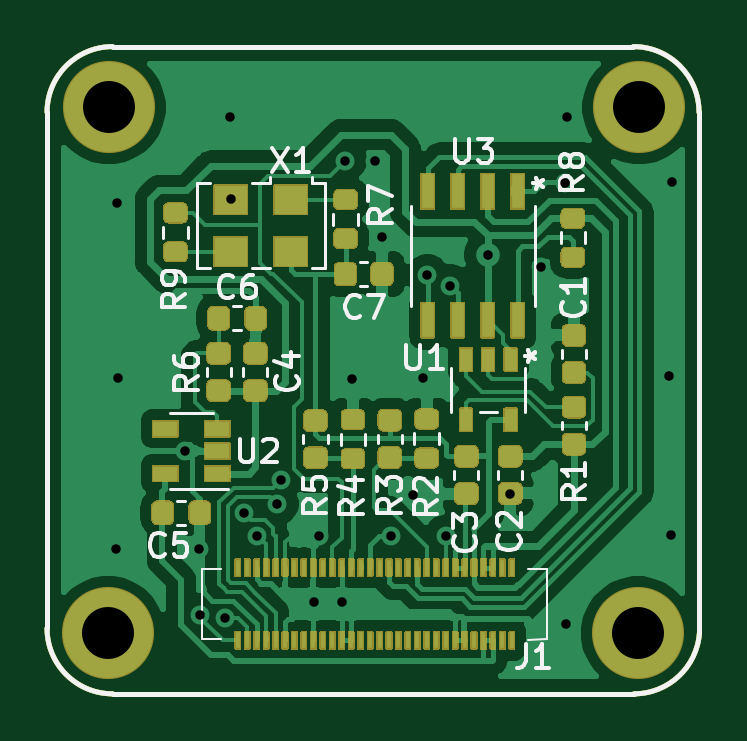
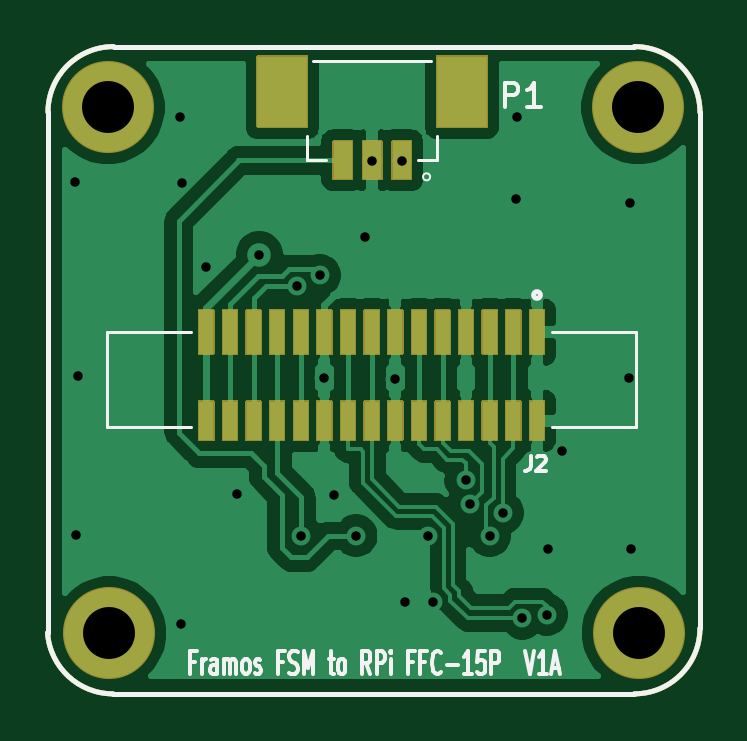
Circuit board: 11 layer files. Board 27.6 x 27.4 mm.
- bottom_copper: framos_FSM_IMX_2LANE_Jetson_Adapter-B_Cu.gbr (49806 bytes)
- bottom_mask: framos_FSM_IMX_2LANE_Jetson_Adapter-B_Mask.gbr (13025 bytes)
- paste: framos_FSM_IMX_2LANE_Jetson_Adapter-B_Paste.gbr (2151 bytes)
- bottom_silk: framos_FSM_IMX_2LANE_Jetson_Adapter-B_SilkS.gbr (8843 bytes)
- outline: framos_FSM_IMX_2LANE_Jetson_Adapter-Edge_Cuts.gbr (1073 bytes)
- top_copper: framos_FSM_IMX_2LANE_Jetson_Adapter-F_Cu.gbr (90540 bytes)
- top_mask: framos_FSM_IMX_2LANE_Jetson_Adapter-F_Mask.gbr (39862 bytes)
- paste: framos_FSM_IMX_2LANE_Jetson_Adapter-F_Paste.gbr (14488 bytes)
- top_silk: framos_FSM_IMX_2LANE_Jetson_Adapter-F_SilkS.gbr (18327 bytes)
- drill: framos_FSM_IMX_2LANE_Jetson_Adapter-NPTH.drl (352 bytes)
- drill: framos_FSM_IMX_2LANE_Jetson_Adapter-PTH.drl (1031 bytes)

=== bottom_copper: framos_FSM_IMX_2LANE_Jetson_Adapter-B_Cu.gbr (49806 bytes, source omitted) ===
=== bottom_mask: framos_FSM_IMX_2LANE_Jetson_Adapter-B_Mask.gbr (13025 bytes, source omitted) ===
=== paste: framos_FSM_IMX_2LANE_Jetson_Adapter-B_Paste.gbr ===
%TF.GenerationSoftware,KiCad,Pcbnew,5.1.12-84ad8e8a86~92~ubuntu18.04.1*%
%TF.CreationDate,2024-08-09T12:32:27+07:00*%
%TF.ProjectId,framos_FSM_IMX_2LANE_Jetson_Adapter,6672616d-6f73-45f4-9653-4d5f494d585f,rev?*%
%TF.SameCoordinates,Original*%
%TF.FileFunction,Paste,Bot*%
%TF.FilePolarity,Positive*%
%FSLAX46Y46*%
G04 Gerber Fmt 4.6, Leading zero omitted, Abs format (unit mm)*
G04 Created by KiCad (PCBNEW 5.1.12-84ad8e8a86~92~ubuntu18.04.1) date 2024-08-09 12:32:27*
%MOMM*%
%LPD*%
G01*
G04 APERTURE LIST*
%TA.AperFunction,Profile*%
%ADD10C,0.200000*%
%TD*%
%ADD11R,2.100000X3.000000*%
%ADD12R,0.800000X1.600000*%
%ADD13R,0.600000X1.850000*%
%ADD14R,0.600000X1.650000*%
G04 APERTURE END LIST*
D10*
X136475000Y-52525000D02*
X136493537Y-74564288D01*
X136493537Y-74564288D02*
G75*
G02*
X133725000Y-77150000I-2768537J189288D01*
G01*
X111650000Y-77150000D02*
G75*
G02*
X108875000Y-74375000I0J2775000D01*
G01*
X133700000Y-49750000D02*
G75*
G02*
X136475000Y-52525000I0J-2775000D01*
G01*
X108875000Y-52525000D02*
G75*
G02*
X111650000Y-49750000I2775000J0D01*
G01*
X108875000Y-74375000D02*
X108875000Y-52525000D01*
X133725000Y-77150000D02*
X111650000Y-77150000D01*
X111650000Y-49750000D02*
X133700000Y-49750000D01*
D11*
%TO.C,P1*%
X126548040Y-51664280D03*
X118948040Y-51664280D03*
D12*
X123998040Y-54564280D03*
X122748040Y-54564280D03*
X121498040Y-54564280D03*
%TD*%
D13*
%TO.C,J2*%
X115773440Y-61840760D03*
D14*
X115773440Y-65590760D03*
D13*
X116773440Y-61840760D03*
X117773440Y-61840760D03*
X118773440Y-61840760D03*
X119773440Y-61840760D03*
X120773440Y-61840760D03*
X121773440Y-61840760D03*
X122773440Y-61840760D03*
X123773440Y-61840760D03*
X124773440Y-61840760D03*
X125773440Y-61840760D03*
X126773440Y-61840760D03*
X127773440Y-61840760D03*
X128773440Y-61840760D03*
X129773440Y-61840760D03*
D14*
X116773440Y-65590760D03*
X117773440Y-65590760D03*
X118773440Y-65590760D03*
X119773440Y-65590760D03*
X120773440Y-65590760D03*
X121773440Y-65590760D03*
X122773440Y-65590760D03*
X123773440Y-65590760D03*
X124773440Y-65590760D03*
X125773440Y-65590760D03*
X126773440Y-65590760D03*
X127773440Y-65590760D03*
X128773440Y-65590760D03*
X129773440Y-65590760D03*
%TD*%
M02*

=== bottom_silk: framos_FSM_IMX_2LANE_Jetson_Adapter-B_SilkS.gbr (8843 bytes, source omitted) ===
=== outline: framos_FSM_IMX_2LANE_Jetson_Adapter-Edge_Cuts.gbr ===
%TF.GenerationSoftware,KiCad,Pcbnew,5.1.12-84ad8e8a86~92~ubuntu18.04.1*%
%TF.CreationDate,2024-08-09T12:32:27+07:00*%
%TF.ProjectId,framos_FSM_IMX_2LANE_Jetson_Adapter,6672616d-6f73-45f4-9653-4d5f494d585f,rev?*%
%TF.SameCoordinates,Original*%
%TF.FileFunction,Profile,NP*%
%FSLAX46Y46*%
G04 Gerber Fmt 4.6, Leading zero omitted, Abs format (unit mm)*
G04 Created by KiCad (PCBNEW 5.1.12-84ad8e8a86~92~ubuntu18.04.1) date 2024-08-09 12:32:27*
%MOMM*%
%LPD*%
G01*
G04 APERTURE LIST*
%TA.AperFunction,Profile*%
%ADD10C,0.200000*%
%TD*%
G04 APERTURE END LIST*
D10*
X136475000Y-52525000D02*
X136493537Y-74564288D01*
X136493537Y-74564288D02*
G75*
G02*
X133725000Y-77150000I-2768537J189288D01*
G01*
X111650000Y-77150000D02*
G75*
G02*
X108875000Y-74375000I0J2775000D01*
G01*
X133700000Y-49750000D02*
G75*
G02*
X136475000Y-52525000I0J-2775000D01*
G01*
X108875000Y-52525000D02*
G75*
G02*
X111650000Y-49750000I2775000J0D01*
G01*
X108875000Y-74375000D02*
X108875000Y-52525000D01*
X133725000Y-77150000D02*
X111650000Y-77150000D01*
X111650000Y-49750000D02*
X133700000Y-49750000D01*
M02*

=== top_copper: framos_FSM_IMX_2LANE_Jetson_Adapter-F_Cu.gbr (90540 bytes, source omitted) ===
=== top_mask: framos_FSM_IMX_2LANE_Jetson_Adapter-F_Mask.gbr (39862 bytes, source omitted) ===
=== paste: framos_FSM_IMX_2LANE_Jetson_Adapter-F_Paste.gbr (14488 bytes, source omitted) ===
=== top_silk: framos_FSM_IMX_2LANE_Jetson_Adapter-F_SilkS.gbr (18327 bytes, source omitted) ===
=== drill: framos_FSM_IMX_2LANE_Jetson_Adapter-NPTH.drl ===
M48
; DRILL file {KiCad 5.1.12-84ad8e8a86~92~ubuntu18.04.1} date Thứ sáu, 09 Tháng 8 Năm 2024 12:32:33 +07
; FORMAT={-:-/ absolute / metric / decimal}
; #@! TF.CreationDate,2024-08-09T12:32:33+07:00
; #@! TF.GenerationSoftware,Kicad,Pcbnew,5.1.12-84ad8e8a86~92~ubuntu18.04.1
; #@! TF.FileFunction,NonPlated,1,2,NPTH
FMAT,2
METRIC
%
G90
G05
T0
M30

=== drill: framos_FSM_IMX_2LANE_Jetson_Adapter-PTH.drl ===
M48
; DRILL file {KiCad 5.1.12-84ad8e8a86~92~ubuntu18.04.1} date Thứ sáu, 09 Tháng 8 Năm 2024 12:32:33 +07
; FORMAT={-:-/ absolute / metric / decimal}
; #@! TF.CreationDate,2024-08-09T12:32:33+07:00
; #@! TF.GenerationSoftware,Kicad,Pcbnew,5.1.12-84ad8e8a86~92~ubuntu18.04.1
; #@! TF.FileFunction,Plated,1,2,PTH
FMAT,2
METRIC
T1C0.400
T2C2.200
%
G90
G05
T1
X111.801Y-71.003
X111.836Y-56.363
X111.892Y-63.795
X114.701Y-66.888
X115.321Y-71.028
X115.367Y-73.792
X116.393Y-73.944
X116.637Y-52.715
X116.662Y-56.195
X117.231Y-69.489
X117.78Y-70.455
X118.623Y-69.098
X118.791Y-68.082
X120.183Y-73.254
X120.401Y-70.449
X121.346Y-73.249
X121.503Y-54.574
X121.773Y-63.804
X122.743Y-54.574
X123.043Y-57.826
X123.434Y-70.46
X124.384Y-68.722
X124.773Y-63.776
X124.978Y-59.431
X125.75Y-70.469
X125.948Y-59.873
X127.528Y-58.572
X128.478Y-68.687
X129.799Y-59.096
X130.82Y-55.519
X130.856Y-74.209
X130.866Y-52.725
X135.204Y-63.708
X135.306Y-70.424
X135.336Y-55.489
T2
X111.455Y-74.569
X111.486Y-52.324
X133.883Y-74.579
X133.944Y-52.324
T0
M30

